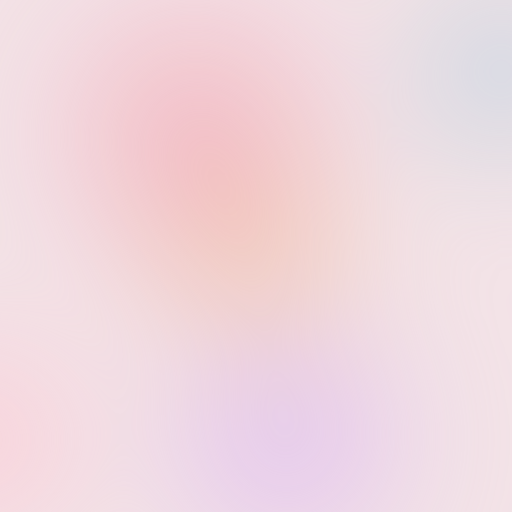
t = 0.00 s
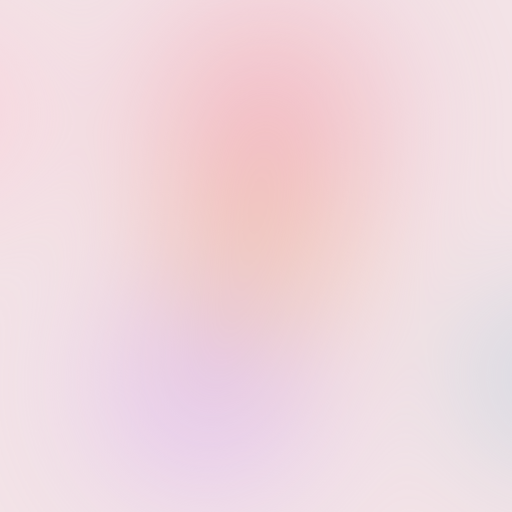
t = 2.88 s
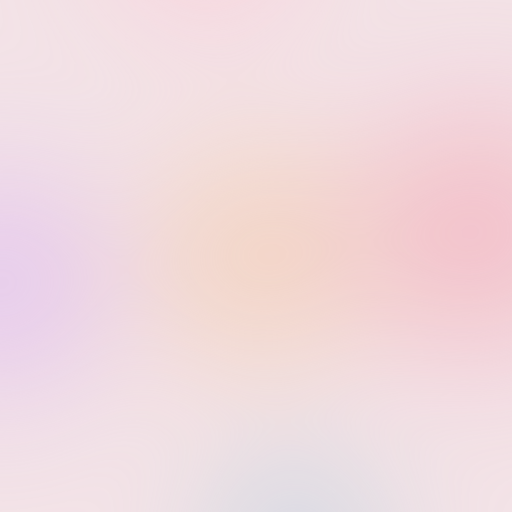
t = 5.75 s
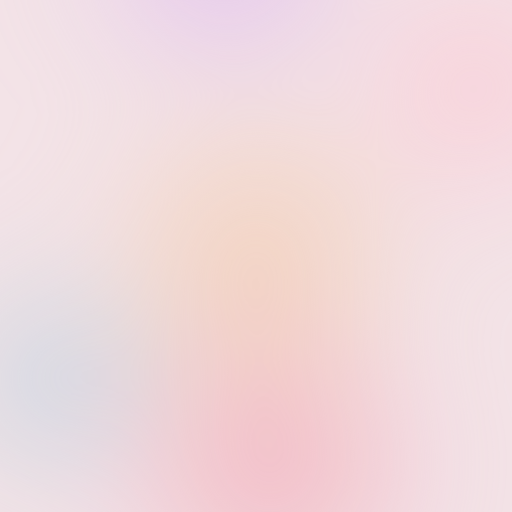
t = 8.63 s

The animated SVG that drew these frames (rendered in a browser with its animation timeline set to each time). Animation: 4 CSS @keyframes rules; frames cover the first 8.62 s, repeats indefinitely.

<svg viewBox="0 0 1000 1000" preserveAspectRatio="xMidYMid slice" xmlns="http://www.w3.org/2000/svg">
    <style>
        :root {
            --color1: #f29eac; 
            --color2: #d9aff2; 
            --color3: #f2c7a0; 
            --color4: #9ec8d9; 
            --color5: #f2e1e6; 
            --accent: #ffc0cb;
        }

        .bg {
            fill: var(--color5);
        }

        .canvas {
            filter: blur(100px);
            animation: global-rotate 15s linear infinite;
            transform-origin: center;
        }

        .blob {
            opacity: 0.8;
            mix-blend-mode: multiply;
            transform-origin: center;
        }

        .blob-1 {
            fill: url(#grad1);
            animation: orbit-1 11s linear infinite;
        }

        .blob-2 {
            fill: url(#grad2);
            animation: orbit-2 13s linear infinite;
        }

        .blob-3 {
            fill: url(#grad3);
            animation: orbit-3 17s linear infinite;
        }

        .blob-4 {
            fill: url(#grad4);
            animation: orbit-1 19s linear infinite reverse;
        }

        .blob-5 {
            fill: url(#grad5);
            animation: orbit-2 23s linear infinite reverse;
        }

        .overlay {
            fill: rgba(255, 255, 255, 0.05);
            backdrop-filter: brightness(1.05) contrast(1.05);
        }

        @keyframes global-rotate {
            from { transform: rotate(0deg) scale(1.2); }
            to { transform: rotate(360deg) scale(1.2); }
        }

        @keyframes orbit-1 {
            from { transform: rotate(0deg) translate(100px) rotate(0deg); }
            to { transform: rotate(360deg) translate(100px) rotate(-360deg); }
        }

        @keyframes orbit-2 {
            from { transform: rotate(0deg) translate(-150px) rotate(0deg); }
            to { transform: rotate(360deg) translate(-150px) rotate(-360deg); }
        }

        @keyframes orbit-3 {
            0% { transform: scale(1); }
            50% { transform: scale(1.3); }
            100% { transform: scale(1); }
        }
    </style>

    <defs>
        <radialGradient id="grad1" cx="50%" cy="50%" r="50%">
            <stop offset="0%" stop-color="#f29eac" />
            <stop offset="70%" stop-color="#f29eac" stop-opacity="0" />
        </radialGradient>
        <radialGradient id="grad2" cx="50%" cy="50%" r="50%">
            <stop offset="0%" stop-color="#d9aff2" />
            <stop offset="70%" stop-color="#d9aff2" stop-opacity="0" />
        </radialGradient>
        <radialGradient id="grad3" cx="50%" cy="50%" r="50%">
            <stop offset="0%" stop-color="#f2c7a0" />
            <stop offset="70%" stop-color="#f2c7a0" stop-opacity="0" />
        </radialGradient>
        <radialGradient id="grad4" cx="50%" cy="50%" r="50%">
            <stop offset="0%" stop-color="#9ec8d9" />
            <stop offset="70%" stop-color="#9ec8d9" stop-opacity="0" />
        </radialGradient>
        <radialGradient id="grad5" cx="50%" cy="50%" r="50%">
            <stop offset="0%" stop-color="#ffc0cb" />
            <stop offset="70%" stop-color="#ffc0cb" stop-opacity="0" />
        </radialGradient>
    </defs>

    <rect class="bg" width="1000" height="1000" />
    
    <g class="canvas">
        <circle class="blob blob-1" cx="300" cy="300" r="400" />
        <circle class="blob blob-2" cx="700" cy="800" r="350" />
        <circle class="blob blob-3" cx="500" cy="500" r="300" />
        <circle class="blob blob-4" cx="800" cy="200" r="250" />
        <circle class="blob blob-5" cx="200" cy="800" r="300" />
    </g>

    <rect class="overlay" width="1000" height="1000" />
</svg>
